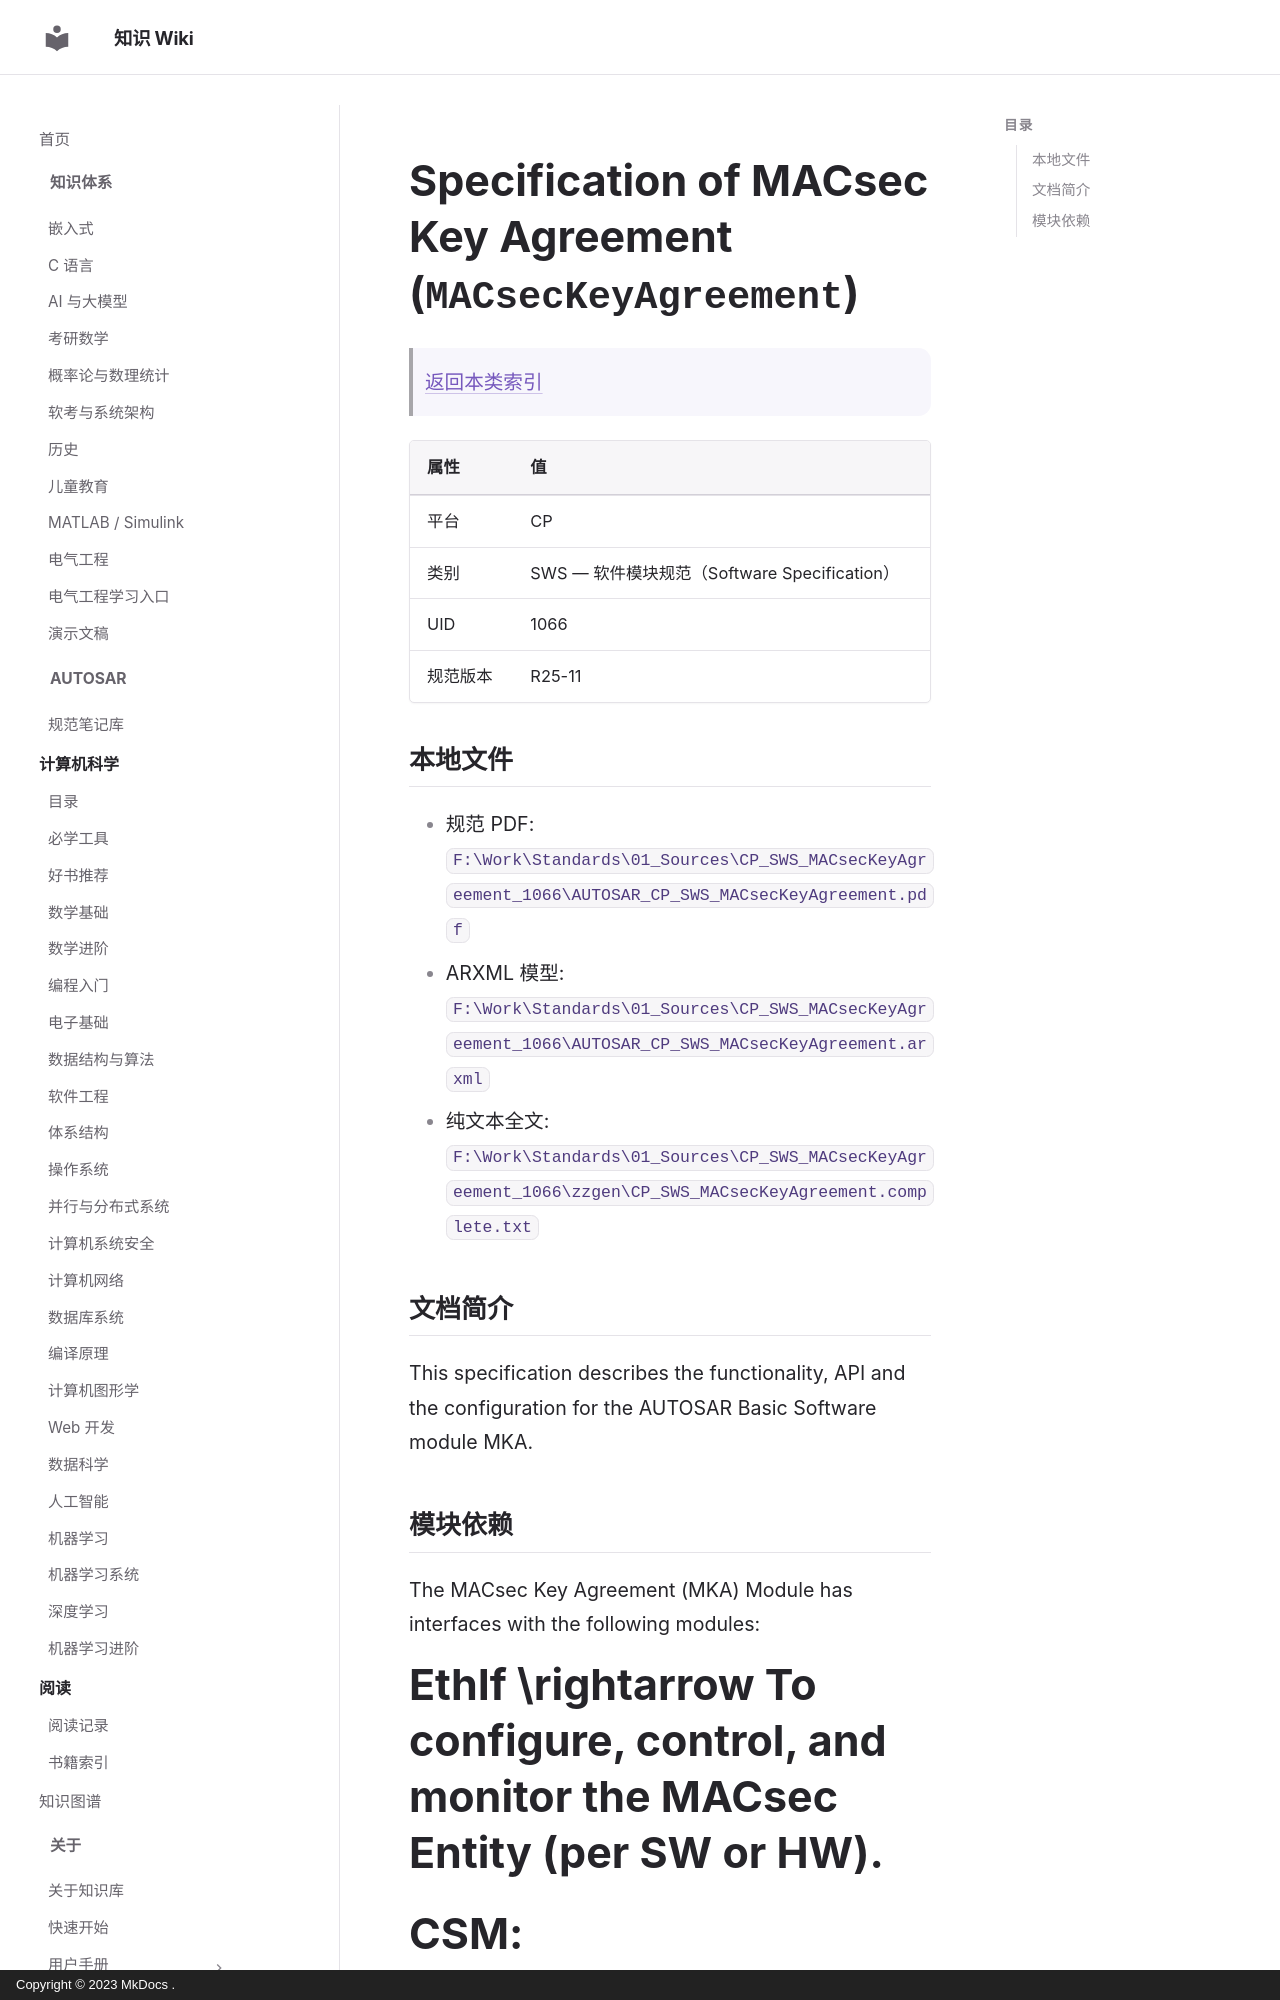

repository: ilikui/wiki · page: types/autosar/specs/CP/SWS/MACsecKeyAgreement/index.html · generator: mkdocs · copyright: Copyright © 2023 MkDocs .

# Specification of MACsec Key Agreement (`MACsecKeyAgreement`)

> [返回本类索引](index.md)

| 属性 | 值 |
|---|---|
| 平台 | CP |
| 类别 | SWS — 软件模块规范（Software Specification） |
| UID | 1066 |
| 规范版本 | R25-11 |

## 本地文件

- 规范 PDF: `F:\Work\Standards\01_Sources\CP_SWS_MACsecKeyAgreement_1066\AUTOSAR_CP_SWS_MACsecKeyAgreement.pdf`
- ARXML 模型: `F:\Work\Standards\01_Sources\CP_SWS_MACsecKeyAgreement_1066\AUTOSAR_CP_SWS_MACsecKeyAgreement.arxml`
- 纯文本全文: `F:\Work\Standards\01_Sources\CP_SWS_MACsecKeyAgreement_1066\zzgen\CP_SWS_MACsecKeyAgreement.complete.txt`

## 文档简介

This specification describes the functionality, API and the configuration for the AUTOSAR Basic Software module MKA.

## 模块依赖

The MACsec Key Agreement (MKA) Module has interfaces with the following modules:

# EthIf \rightarrow To configure, control, and monitor the MACsec Entity (per SW or HW).
# CSM:

  * Protect outgoing MKA messages and validate incoming MKA messages.
  * Generate, encrypt, and decrypt session keys (SAKs).
# LSduR:

  * forward MKPDUs from the MKA module to the EthIf
  * forward MKPDUs from the EthIf to the MKA module

## 章节详细内容

### 1. 简介与功能概述
*原文标题：Introduction and functional overview*

This specification describes the functionality, API and the configuration for the AUTOSAR Basic Software module MKA.
